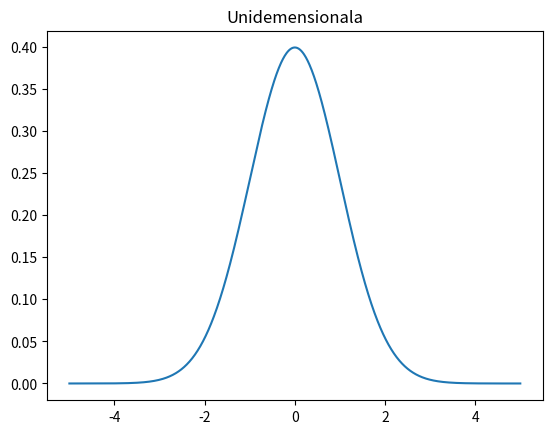

Recreate this plot in Python.
import numpy as np
import matplotlib.pyplot as plt
from matplotlib.backends.backend_pdf import PdfPages

pdf = []
pdfDoc = PdfPages('p01.pdf')

N = 1000

# a) unidimensionala
mu = 0 
sigma = 1
x = np.linspace(mu - 5 * sigma, mu + 5 * sigma, N)
y = (1/ np.sqrt(2*np.pi*(sigma**2))) * np.exp(-1/2 * (x - mu)**2/sigma**2)

fig, axs = plt.subplots()
axs.plot(x, y)
axs.set_title('Unidemensionala')

fig.savefig("p01_a.png")
pdf.append(fig)




for page in pdf:
    pdfDoc.savefig(page)
pdfDoc.close()